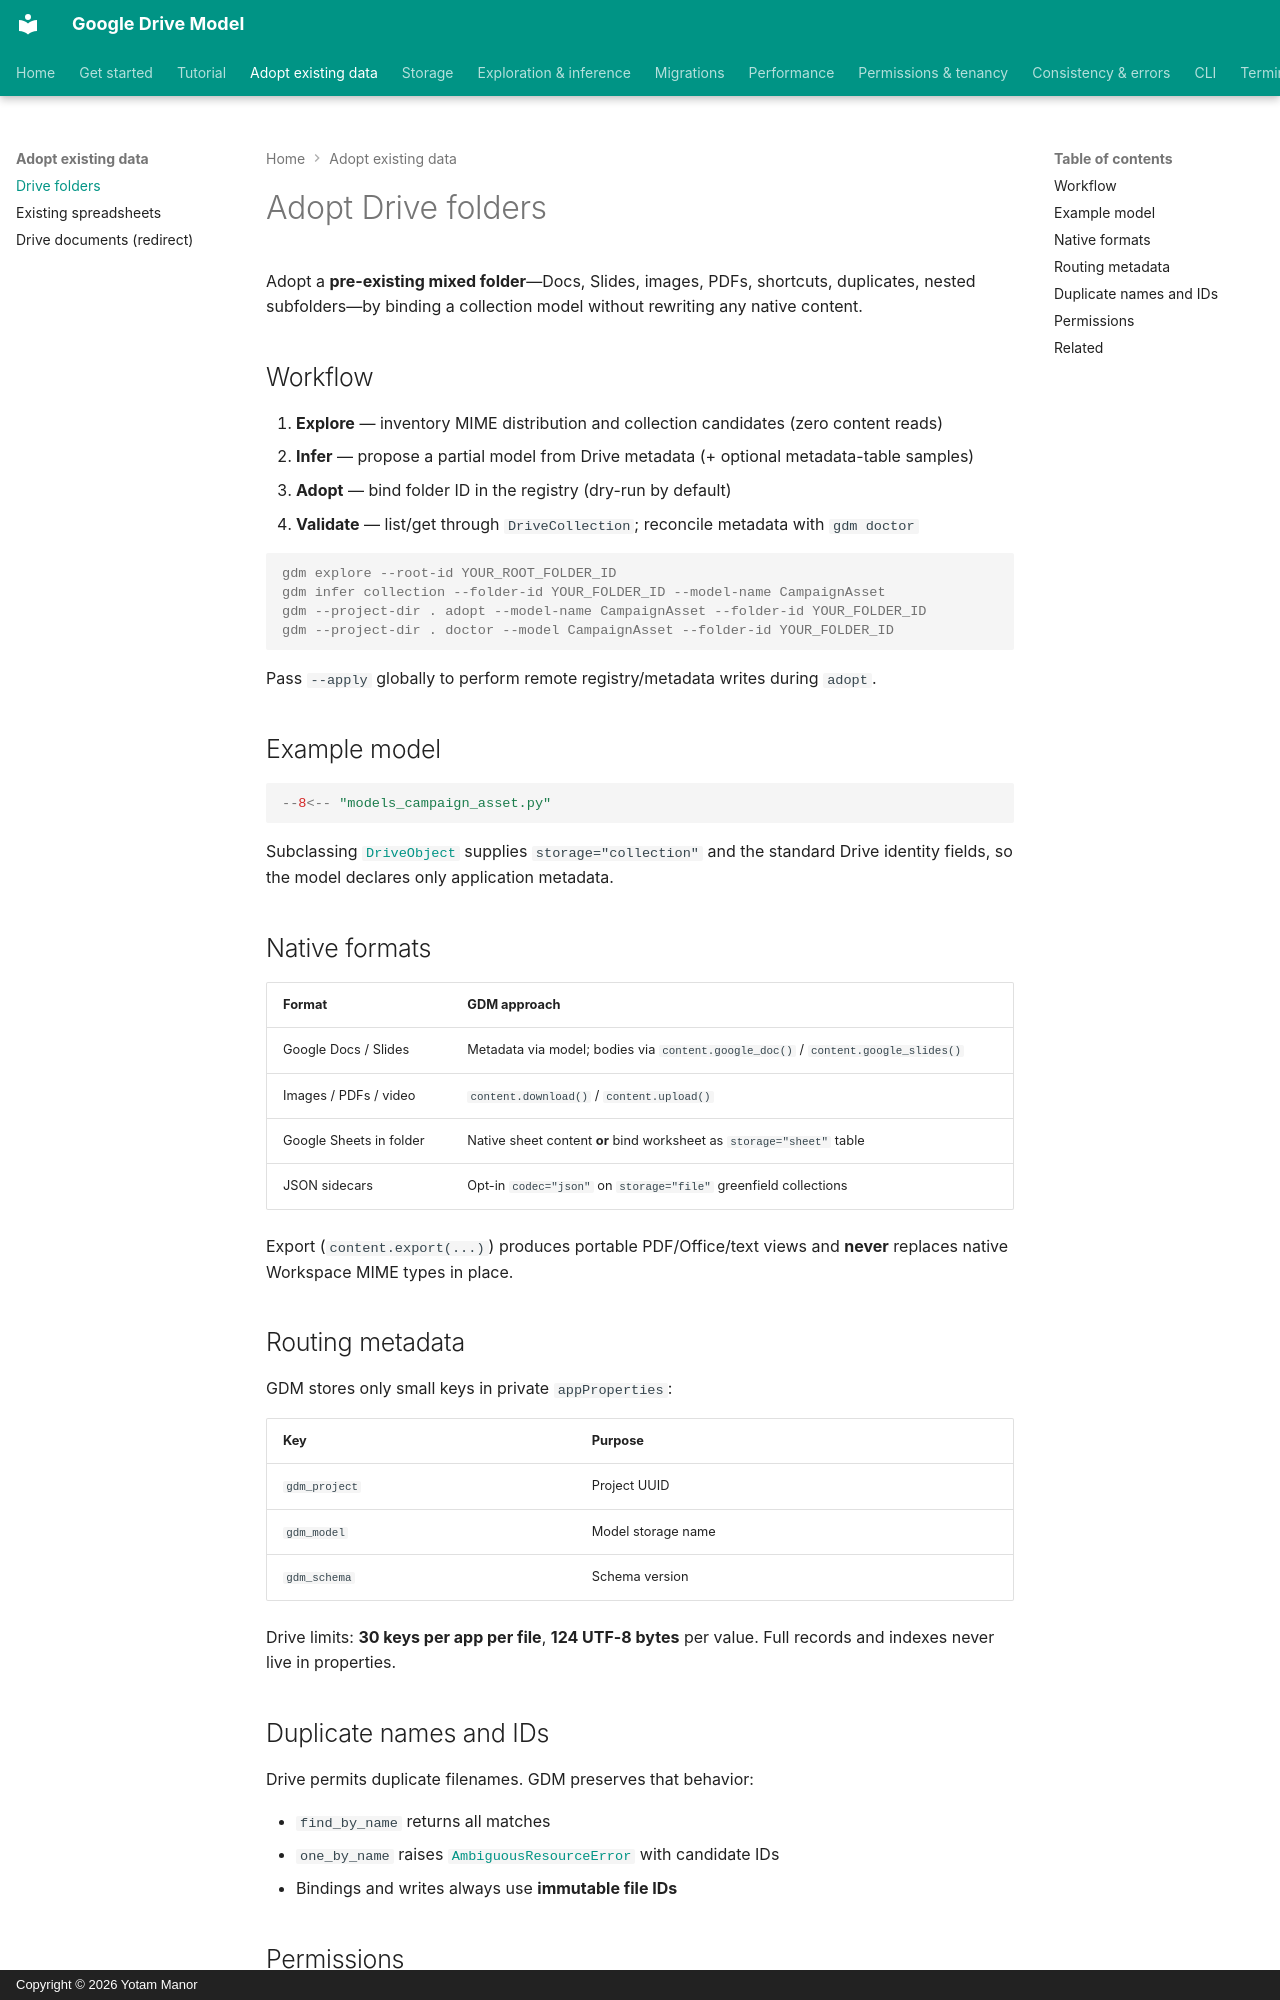

repository: yotammanor/gdm · page: adoption/drive-collections/index.html · generator: mkdocs · copyright: Copyright © 2026 Yotam Manor

# Adopt Drive folders

Adopt a **pre-existing mixed folder**—Docs, Slides, images, PDFs, shortcuts, duplicates, nested subfolders—by binding a collection model without rewriting any native content.

## Workflow

1. **Explore** — inventory MIME distribution and collection candidates (zero content reads)
2. **Infer** — propose a partial model from Drive metadata (+ optional metadata-table samples)
3. **Adopt** — bind folder ID in the registry (dry-run by default)
4. **Validate** — list/get through `DriveCollection`; reconcile metadata with `gdm doctor`

```console
gdm explore --root-id YOUR_ROOT_FOLDER_ID
gdm infer collection --folder-id YOUR_FOLDER_ID --model-name CampaignAsset
gdm --project-dir . adopt --model-name CampaignAsset --folder-id YOUR_FOLDER_ID
gdm --project-dir . doctor --model CampaignAsset --folder-id YOUR_FOLDER_ID
```

Pass `--apply` globally to perform remote registry/metadata writes during `adopt`.

## Example model

<!-- fmt:off -->
```python
--8<-- "models_campaign_asset.py"
```
<!-- fmt:on -->

Subclassing [`DriveObject`](../api/index.md#quick-reference) supplies `storage="collection"` and the standard Drive identity fields, so the model declares only application metadata.

## Native formats

| Format | GDM approach |
| --- | --- |
| Google Docs / Slides | Metadata via model; bodies via `content.google_doc()` / `content.google_slides()` |
| Images / PDFs / video | `content.download()` / `content.upload()` |
| Google Sheets in folder | Native sheet content **or** bind worksheet as `storage="sheet"` table |
| JSON sidecars | Opt-in `codec="json"` on `storage="file"` greenfield collections |

Export (`content.export(...)`) produces portable PDF/Office/text views and **never** replaces native Workspace MIME types in place.

## Routing metadata

GDM stores only small keys in private `appProperties`:

| Key | Purpose |
| --- | --- |
| `gdm_project` | Project UUID |
| `gdm_model` | Model storage name |
| `gdm_schema` | Schema version |

Drive limits: **30 keys per app per file**, **124 UTF-8 bytes** per value. Full records and indexes never live in properties.
